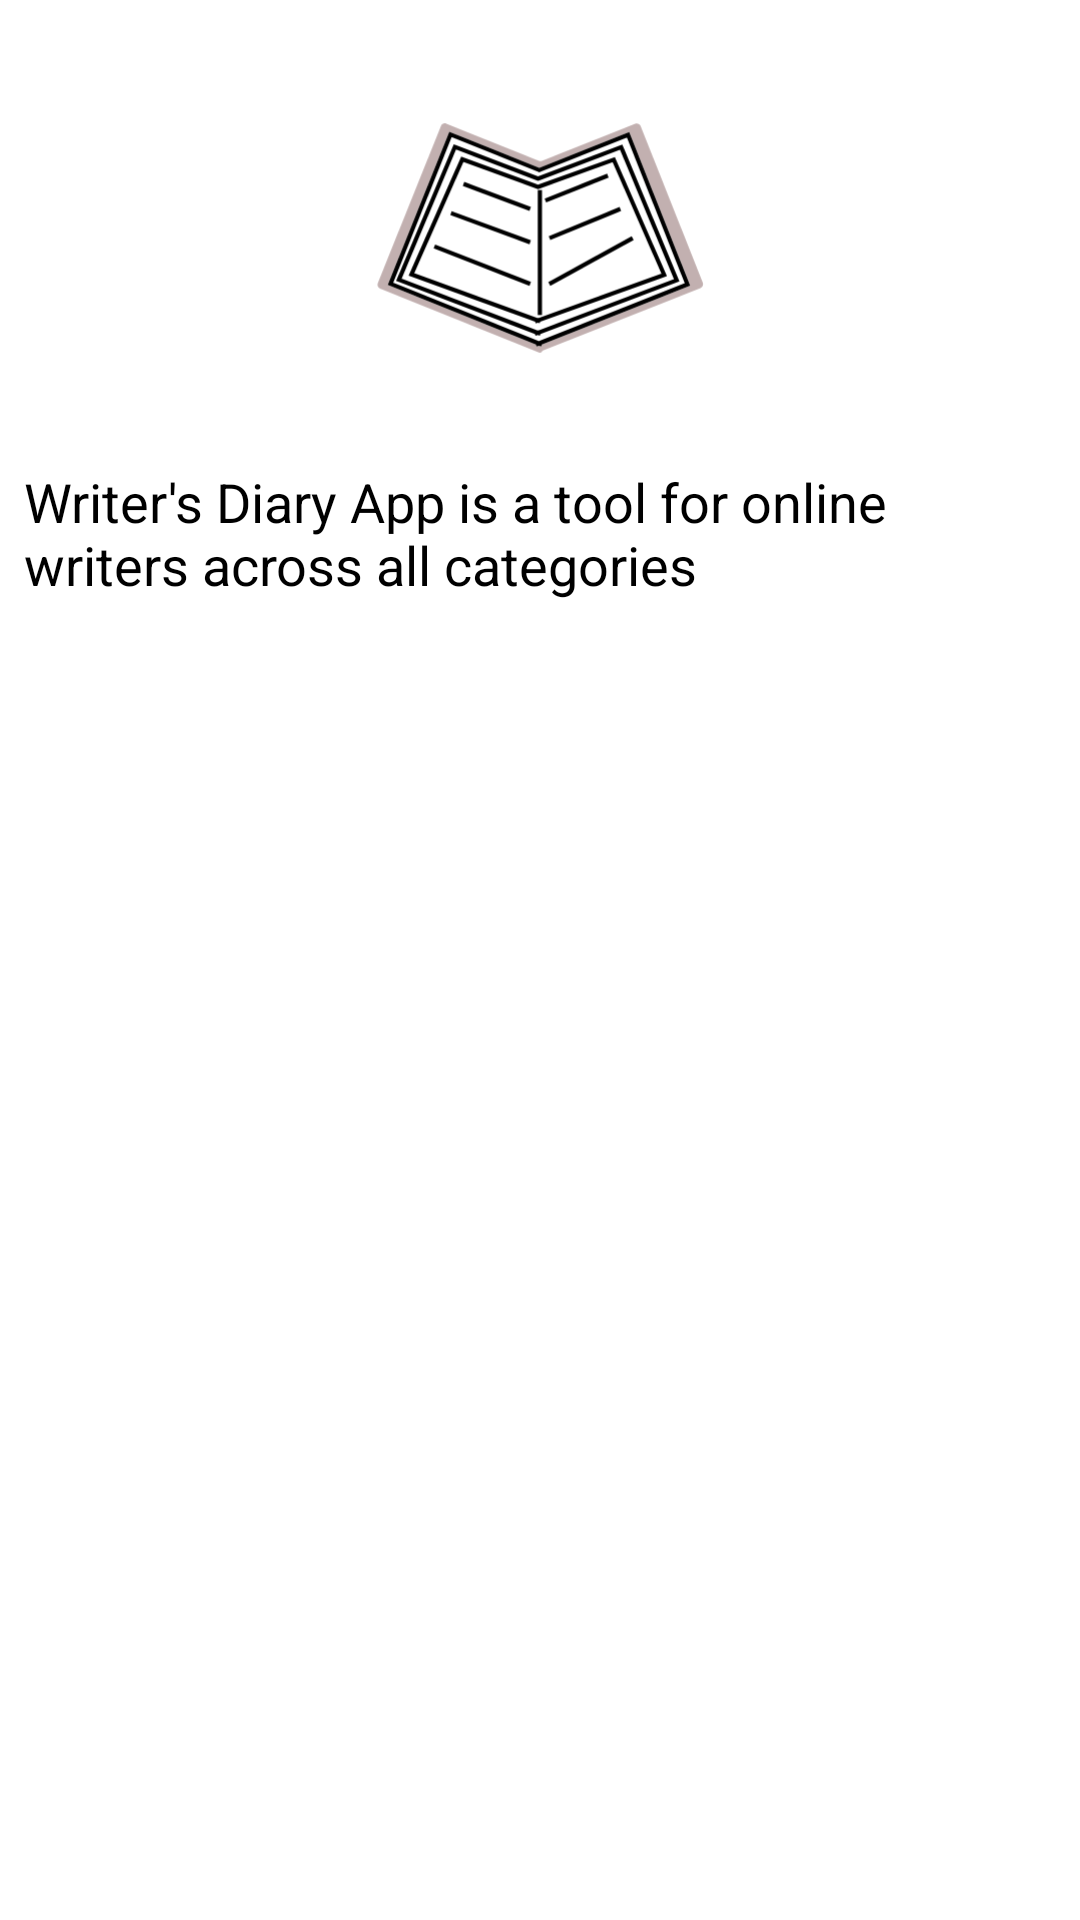

The Android layout XML behind this screen, and the referenced resources:
<!-- AndroidManifest.xml: application theme Theme.WrittersDiary -->
<!-- res/layout/fragment_about.xml -->
<ScrollView xmlns:android="http://schemas.android.com/apk/res/android"
    xmlns:app="http://schemas.android.com/apk/res-auto"
    xmlns:tools="http://schemas.android.com/tools"
    android:layout_width="match_parent"
    android:layout_height="match_parent"
    android:fillViewport="true"
    tools:context="com.devjay.writtersdiary.ui.AboutFragment">

    <androidx.constraintlayout.widget.ConstraintLayout
        android:layout_width="match_parent"
        android:layout_height="wrap_content">

        <ImageView
            android:id="@+id/aboutImage"
            android:layout_width="0dp"
            android:layout_height="150dp"
            android:layout_marginStart="@dimen/medium_space"
            android:layout_marginTop="@dimen/small_space"
            android:layout_marginEnd="@dimen/medium_space"
            app:layout_constraintEnd_toEndOf="parent"
            app:layout_constraintStart_toStartOf="parent"
            app:layout_constraintTop_toTopOf="parent"
            android:src="@drawable/ic_launcher_foreground" />

        <TextView
            android:id="@+id/about_text"
            android:layout_width="match_parent"
            android:layout_height="wrap_content"
            android:layout_marginStart="@dimen/medium_space"
            android:layout_marginEnd="@dimen/medium_space"
            android:text="@string/about_app"
            android:textColor="@color/black"
            android:textSize="18sp"
            app:layout_constraintEnd_toEndOf="parent"
            app:layout_constraintStart_toStartOf="parent"
            app:layout_constraintTop_toBottomOf="@+id/aboutImage" />

    </androidx.constraintlayout.widget.ConstraintLayout>
</ScrollView>
<!-- resources referenced by this layout -->
<resources>
  <color name="black">#000000</color>
  <dimen name="medium_space">8dp</dimen>
  <dimen name="small_space">5dp</dimen>
  <!-- drawable ic_launcher_foreground: vector/xml drawable (drawable, 7711 chars, omitted) -->
  <string name="about_app">Writer\'s Diary App is a tool for online writers across all categories</string>
  <style name="Theme.WrittersDiary" parent="Theme.MaterialComponents.DayNight.DarkActionBar">
          
          <item name="colorPrimary">#1C1C1C</item>
          <item name="colorPrimaryVariant">#1C1C1C</item>
          <item name="colorOnPrimary">@color/white</item>
          
          <item name="colorSecondary">@color/black</item>
          <item name="colorSecondaryVariant">@color/teal_700</item>
          <item name="colorOnSecondary">@color/white</item>
          
          <item name="android:statusBarColor" tools:targetApi="l">?attr/colorPrimaryVariant</item>
          
      </style>
  <color name="white">#FFFFFFFF</color>
  <color name="teal_700">#FF018786</color>
</resources>
